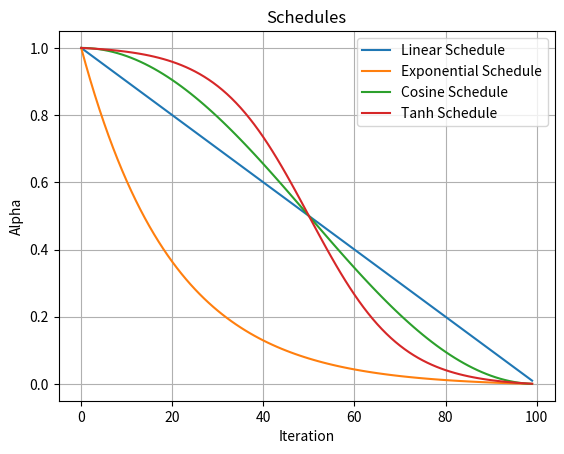

The script that saved this image:
##
#
# Schedules for Sampling Based Optimization algorithms.
# https://www.desmos.com/calculator/hddzxvbzo0
# 
##

# standard imports
import numpy as np

######################################################
# LINEAR
######################################################

def linear_schedule(itr, I, alpha_max=1.0):
    """
    Linear schedule.
    α(i) = αₘ * (1 − i / I)
    where: αₘ ∈ [0, 1] is the maximum value of the schedule coefficient
           I is the total number of iterations

    Args:
        itr: (int) Current iteration number.
        I: (int) Total number of iterations.
        alpha_max: (float) Maximum value of the schedule coefficient.
    Returns:
        alpha: (float) Schedule coefficient.
    """

    # ensure that total iterations is positive
    if I <= 0:
        raise ValueError("Total iterations (I) must be positive.")

    # clip the maximum value
    alpha_max = np.clip(alpha_max, 0.0, 1.0)

    # compute the schedule coefficient
    alpha = alpha_max * (1 - itr / I)

    return alpha

######################################################
# EXPONENTIAL
######################################################

def exponential_schedule(itr, I, alpha_max=1.0, lam=5.0):
    """
    Exponential schedule.
    α(i) = αₘ * [ e^(−λ * i /I) − e^(−λ) ] / [ 1 − e^(−λ) ]
    where: αₘ ∈ [0, 1] is the maximum value of the schedule coefficient
           λ ≠ 0 is the decay rate

    Args:
        itr: (int) Current iteration number.
        I: (int) Total number of iterations.
        alpha_max: (float) Maximum value of the schedule coefficient.
        lam: (float) Decay rate (λ).
    Returns:
        alpha: (float) Schedule coefficient.
    """
    # ensure that total iterations is positive
    if I <= 0:
        raise ValueError("Total iterations (I) must be positive.")
    
    # clip the maximum value
    alpha_max = np.clip(alpha_max, 0.0, 1.0)

    # compute the schedule coefficient
    alpha = alpha_max * (np.exp(-lam * itr) - np.exp(-lam * I)) / (1 - np.exp(-lam * I))

    return alpha

######################################################
# COSINE
######################################################

def cosine_schedule(itr, I, alpha_max=1.0):
    """
    Cosine schedule.
    α(i) = 0.5 * αₘ * (1 + cos(π * i / I))
    where: αₘ ∈ [0, 1] is the maximum value of the schedule coefficient

    Args:
        itr: (int) Current iteration number.
        I: (int) Total number of iterations.
        alpha_max: (float) Maximum value of the schedule coefficient.
    Returns:
        alpha: (float) Schedule coefficient.
    """
    # ensure that total iterations is positive
    if I <= 0:
        raise ValueError("Total iterations (I) must be positive.")
    
    # clip the maximum value
    alpha_max = np.clip(alpha_max, 0.0, 1.0)

    # compute the schedule coefficient
    alpha = 0.5 * alpha_max * (1 + np.cos(np.pi * itr / I))

    return alpha

######################################################
# TANH
######################################################

def tanh_schedule(itr, I, alpha_max=1.0, sigma=5.0):
    """
    Tanh schedule.
    α(i) = 0.5 * αₘ * (1 − tanh(σ * (i / I − 0.5)) / tanh(σ * 0.5))
    where: αₘ ∈ [0, 1] is the maximum value of the schedule coefficient
           σ > 0 is the steepness of the tanh function

    Args:
        itr: (int) Current iteration number.
        I: (int) Total number of iterations.
        alpha_max: (float) Maximum value of the schedule coefficient.
        sigma: (float) Steepness of the tanh function.
    Returns:
        alpha: (float) Schedule coefficient.
    """

    # ensure that total iterations is positive
    if I <= 0:
        raise ValueError("Total iterations (I) must be positive.")
    
    # clip the maximum value
    alpha_max = np.clip(alpha_max, 0.0, 1.0)

    # compute the schedule coefficient
    term1 = np.tanh(sigma * (itr/I - 0.5))
    term2 = np.tanh(sigma * 0.5)
    alpha = 0.5 * alpha_max * (1 - term1 / term2)

    return alpha

######################################################
# EXAMPLE USAGE
######################################################

if __name__ == "__main__":

    import matplotlib.pyplot as plt
    
    I_tot = 100
    iters = np.arange(I_tot)
    alpha_max = 1.0

    # ------------------- Linear schedule -------------------
    alpha_linear = np.zeros(I_tot)
    for i in range(I_tot):
        alpha_linear[i] = linear_schedule(i, I_tot, alpha_max=alpha_max)

    # ------------------- Exp schedule -------------------
    alpha_exp = np.zeros(I_tot)
    for i in range(I_tot):
        alpha_exp[i] = exponential_schedule(i, I_tot, alpha_max=alpha_max, lam=0.05)

    # ------------------- Cosine schedule -------------------
    alpha_cosine = np.zeros(I_tot)
    for i in range(I_tot):
        alpha_cosine[i] = cosine_schedule(i, I_tot, alpha_max=alpha_max)

    # ------------------- Tanh schedule -------------------
    alpha_tanh = np.zeros(I_tot)
    for i in range(I_tot):
        alpha_tanh[i] = tanh_schedule(i, I_tot, alpha_max=alpha_max, sigma=5.0)

    # ------------------- Plotting -------------------
    plt.figure()
    plt.plot(iters, alpha_linear, label='Linear Schedule')
    plt.plot(iters, alpha_exp, label='Exponential Schedule')
    plt.plot(iters, alpha_cosine, label='Cosine Schedule')
    plt.plot(iters, alpha_tanh, label='Tanh Schedule')
    plt.xlabel('Iteration')
    plt.ylabel('Alpha')
    plt.title('Schedules')
    plt.legend()
    plt.grid()
    plt.show()
